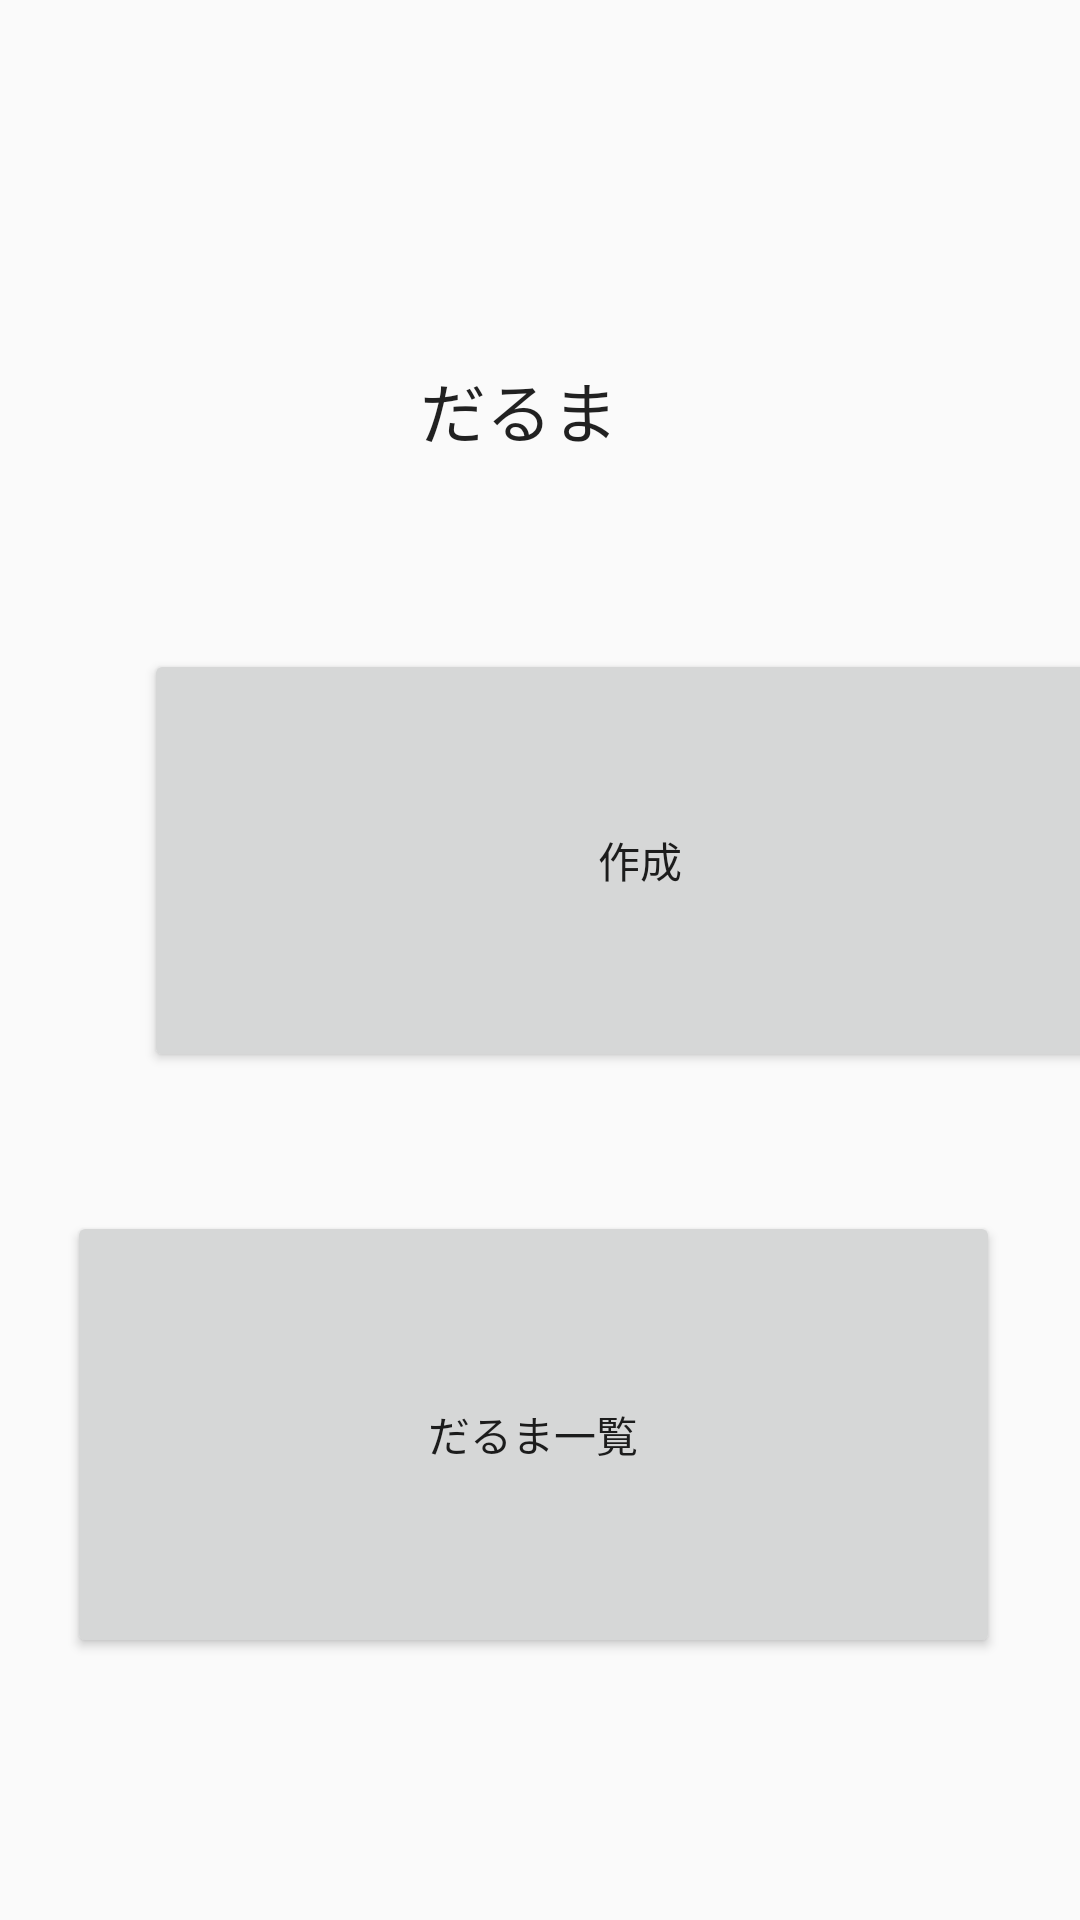

Here is an Android app screen rendered from its layout file. Give the layout XML and the strings, colors and styles it references.
<!-- AndroidManifest.xml: application theme だるま -->
<!-- res/layout/activity_main.xml -->
<?xml version="1.0" encoding="utf-8"?>
<androidx.constraintlayout.widget.ConstraintLayout xmlns:android="http://schemas.android.com/apk/res/android"
    xmlns:app="http://schemas.android.com/apk/res-auto"
    xmlns:tools="http://schemas.android.com/tools"
    android:layout_width="match_parent"
    android:layout_height="match_parent"
    tools:context=".MainActivity">

    <TextView
        android:id="@+id/darma_title"
        android:layout_width="80dp"
        android:layout_height="32dp"
        android:layout_marginStart="8dp"
        android:layout_marginTop="32dp"
        android:layout_marginEnd="8dp"
        android:layout_marginBottom="400dp"
        android:text="@string/darma_title"
        android:textAppearance="@style/TextAppearance.AppCompat.Large"
        app:layout_constraintBottom_toBottomOf="parent"
        app:layout_constraintEnd_toEndOf="parent"
        app:layout_constraintStart_toStartOf="parent"
        app:layout_constraintTop_toTopOf="parent"
        app:layout_constraintVertical_bias="0.501" />

    <Button
        android:id="@+id/createBtn"
        android:layout_width="331dp"
        android:layout_height="141dp"
        android:layout_marginStart="48dp"
        android:layout_marginTop="64dp"
        android:text="@string/createtxt"
        app:layout_constraintStart_toStartOf="parent"
        app:layout_constraintTop_toBottomOf="@+id/darma_title" />

    <Button
        android:id="@+id/gridViewBtn"
        android:layout_width="311dp"
        android:layout_height="149dp"
        android:layout_marginTop="8dp"
        android:layout_marginEnd="8dp"
        android:layout_marginBottom="8dp"
        android:text="だるま一覧"
        app:layout_constraintBottom_toBottomOf="parent"
        app:layout_constraintEnd_toEndOf="parent"
        app:layout_constraintHorizontal_bias="0.543"
        app:layout_constraintStart_toStartOf="parent"
        app:layout_constraintTop_toBottomOf="@+id/createBtn"
        app:layout_constraintVertical_bias="0.325" />

</androidx.constraintlayout.widget.ConstraintLayout>
<!-- resources referenced by this layout -->
<resources>
  <string name="createtxt">作成</string>
  <string name="darma_title">だるま　</string>
  <style name="だるま" parent="Theme.AppCompat.Light.DarkActionBar">
          
          <item name="colorPrimary">@color/colorPrimary</item>
          <item name="colorPrimaryDark">@color/colorPrimaryDark</item>
          <item name="colorAccent">@color/colorAccent</item>
      </style>
  <color name="colorPrimary">#008577</color>
  <color name="colorPrimaryDark">#00574B</color>
  <color name="colorAccent">#D63570</color>
</resources>
